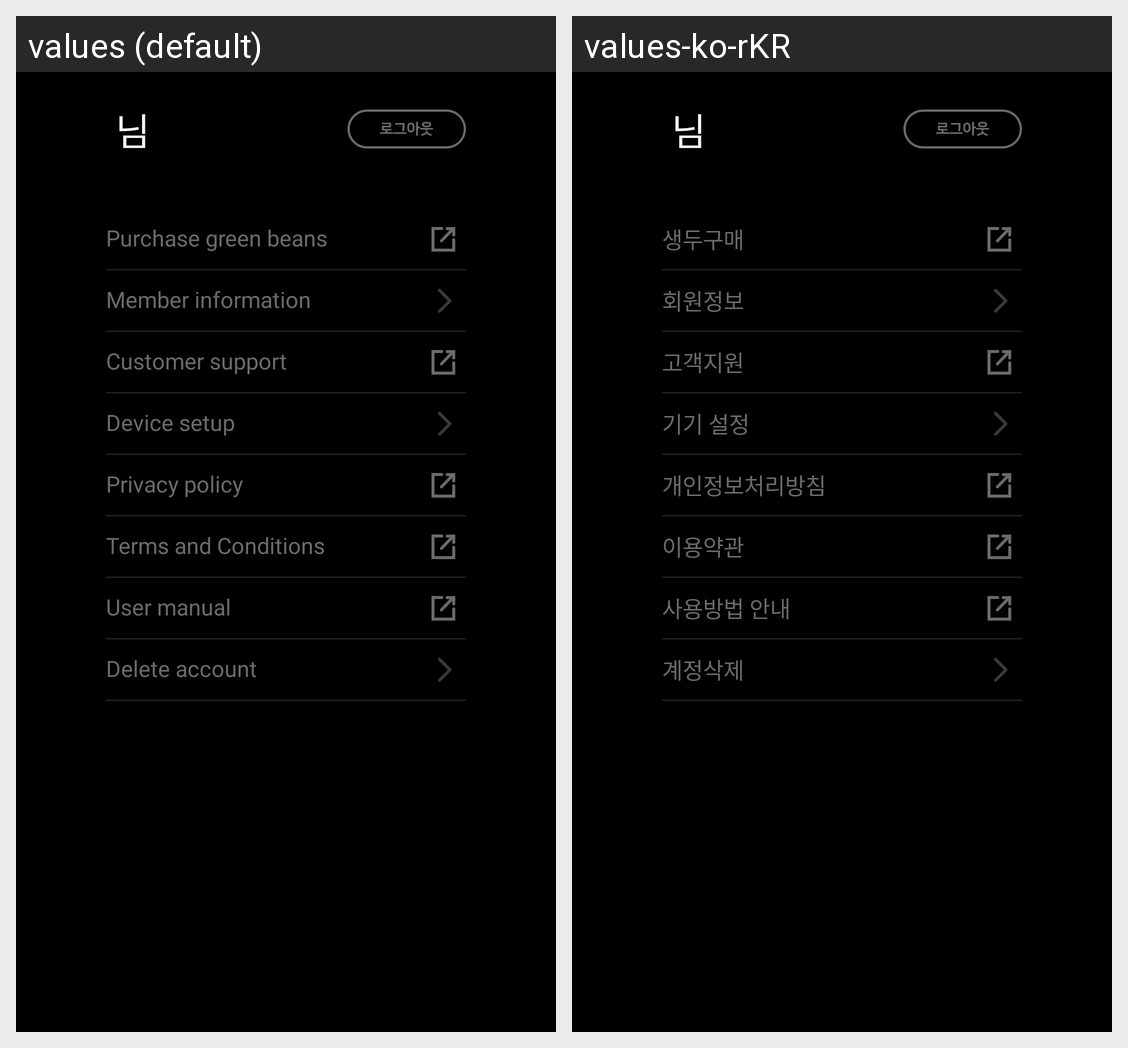

The Android screen above is rendered under two locales of the same app. Produce the string resources it draws, with the default and per-locale values.
Android screen res/layout/frag_setting.xml rendered under 2 locales, left to right: values (default), values-ko-rKR. Device: Nexus 5 (rendered at 1080×1920; each locale shown at half size, 540×960, under a caption strip naming it); theme AppTheme.NoActionBar.
Strings drawn on this screen, with the default value and each locale's value (text and hints the layout hard-codes, and strings that could not be matched under every locale, appear in the picture but are not listed):

setting_buy_bean
  values: Purchase green beans
  values-ko-rKR: 생두구매

setting_member_infomation
  values: Member information
  values-ko-rKR: 회원정보

setting_customer_support
  values: Customer support
  values-ko-rKR: 고객지원

setting_device_setup
  values: Device setup
  values-ko-rKR: 기기 설정

setting_privacy_policy
  values: Privacy policy
  values-ko-rKR: 개인정보처리방침

setting_terms_conditions
  values: Terms and Conditions
  values-ko-rKR: 이용약관

setting_user_manual
  values: User manual
  values-ko-rKR: 사용방법 안내

setting_delete_account
  values: Delete account
  values-ko-rKR: 계정삭제
